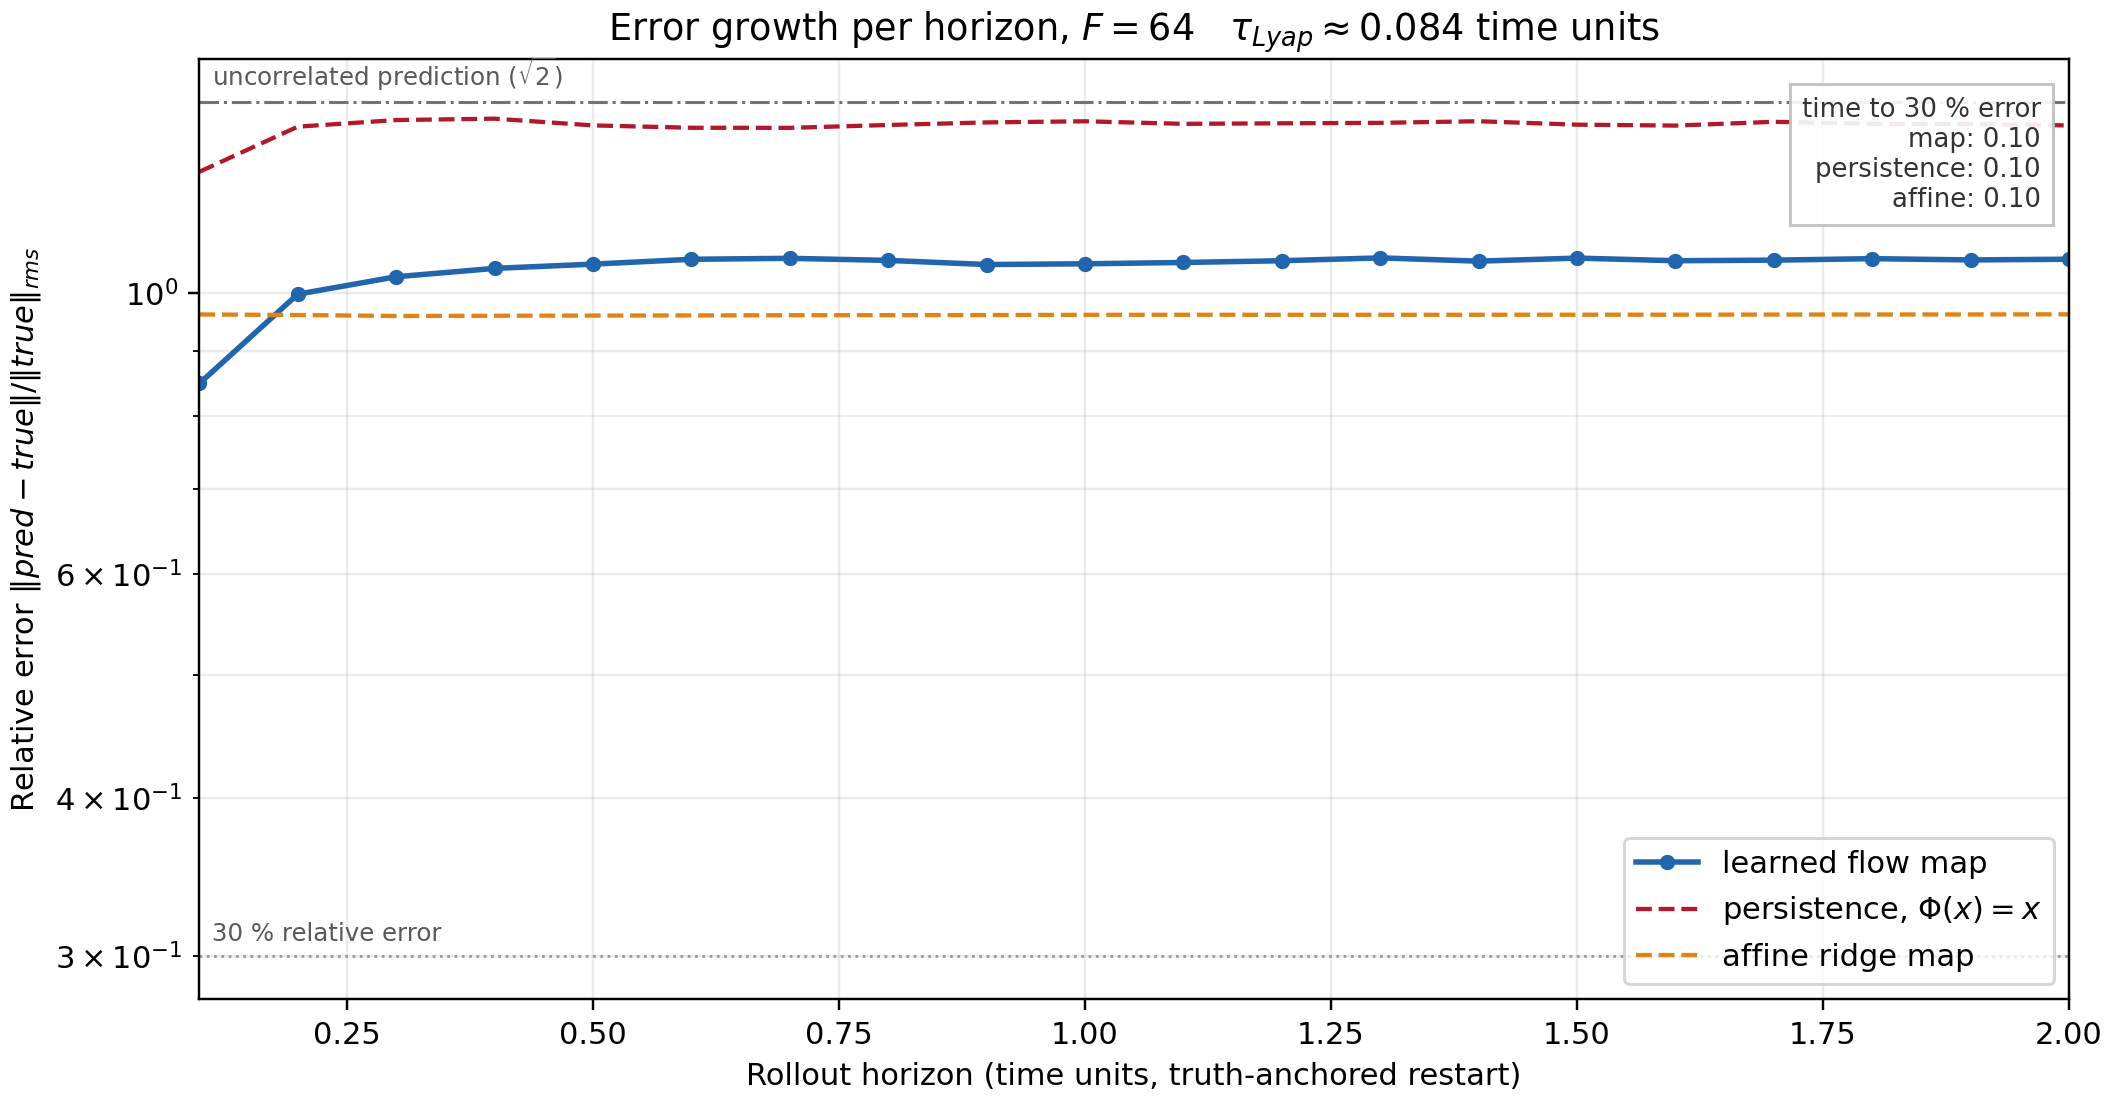

The data file committed next to this chart (first rows):
horizon_steps, horizon_time, nrmse_map, nrmse_persistence, nrmse_affine
1.000000e+00, 1.000000e-01, 8.482042e-01, 1.245240e+00, 9.613539e-01
2.000000e+00, 2.000000e-01, 9.973412e-01, 1.351447e+00, 9.603796e-01
3.000000e+00, 3.000000e-01, 1.029369e+00, 1.367755e+00, 9.586574e-01
4.000000e+00, 4.000000e-01, 1.045136e+00, 1.371212e+00, 9.590922e-01
5.000000e+00, 5.000000e-01, 1.053174e+00, 1.354588e+00, 9.593597e-01
6.000000e+00, 6.000000e-01, 1.062542e+00, 1.348781e+00, 9.596371e-01
7.000000e+00, 7.000000e-01, 1.064372e+00, 1.348551e+00, 9.600019e-01
8.000000e+00, 8.000000e-01, 1.060382e+00, 1.355556e+00, 9.601341e-01
9.000000e+00, 9.000000e-01, 1.052457e+00, 1.361938e+00, 9.603167e-01
1.000000e+01, 1.000000e+00, 1.053856e+00, 1.364718e+00, 9.606963e-01
1.100000e+01, 1.100000e+00, 1.056363e+00, 1.358398e+00, 9.608124e-01
1.200000e+01, 1.200000e+00, 1.059708e+00, 1.359725e+00, 9.607354e-01
1.300000e+01, 1.300000e+00, 1.065226e+00, 1.360831e+00, 9.607504e-01
1.400000e+01, 1.400000e+00, 1.058928e+00, 1.364838e+00, 9.608117e-01
1.500000e+01, 1.500000e+00, 1.064802e+00, 1.356352e+00, 9.608804e-01
1.600000e+01, 1.600000e+00, 1.059743e+00, 1.354110e+00, 9.609479e-01
1.700000e+01, 1.700000e+00, 1.060823e+00, 1.363404e+00, 9.611365e-01
1.800000e+01, 1.800000e+00, 1.063739e+00, 1.358286e+00, 9.612660e-01
1.900000e+01, 1.900000e+00, 1.061259e+00, 1.357934e+00, 9.613225e-01
2.000000e+01, 2.000000e+00, 1.062644e+00, 1.354563e+00, 9.615786e-01
